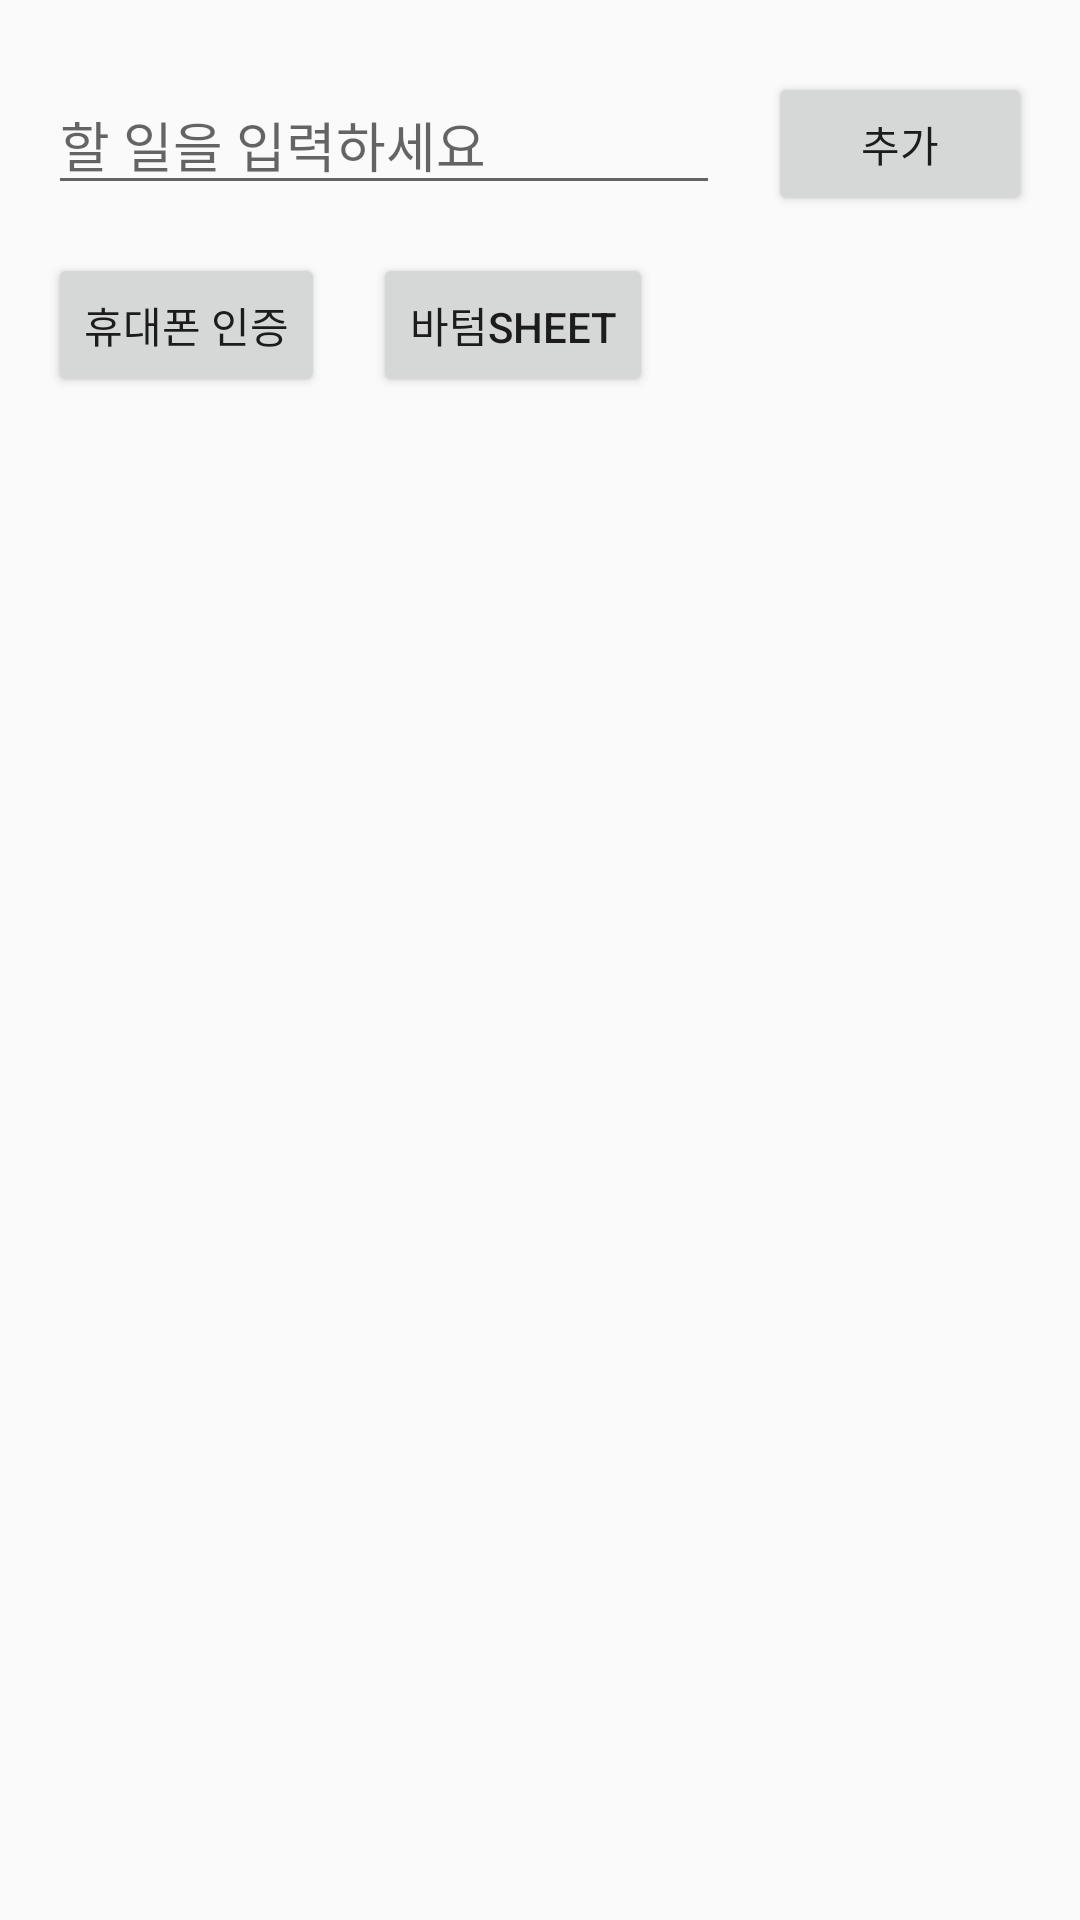

The Android layout XML behind this screen, and the referenced resources:
<!-- AndroidManifest.xml: application theme AppTheme -->
<!-- res/layout/activity_home.xml -->
<?xml version="1.0" encoding="utf-8"?>
<androidx.constraintlayout.widget.ConstraintLayout xmlns:android="http://schemas.android.com/apk/res/android"
    xmlns:app="http://schemas.android.com/apk/res-auto"
    xmlns:tools="http://schemas.android.com/tools"
    android:layout_width="match_parent"
    android:layout_height="match_parent"
    tools:context=".custom.HomeActivity">


    <Button
        android:id="@+id/addButton"
        android:layout_width="wrap_content"
        android:layout_height="wrap_content"
        android:layout_marginTop="24dp"
        android:layout_marginEnd="16dp"
        android:text="추가"
        app:layout_constraintEnd_toEndOf="parent"
        app:layout_constraintTop_toTopOf="parent" />

    <EditText
        android:id="@+id/editText"
        android:layout_width="0dp"
        android:layout_height="wrap_content"
        android:layout_marginStart="16dp"
        android:layout_marginTop="25dp"
        android:layout_marginEnd="16dp"
        android:ems="10"
        android:hint="할 일을 입력하세요"
        android:inputType="textPersonName"
        app:layout_constraintEnd_toStartOf="@+id/addButton"
        app:layout_constraintStart_toStartOf="parent"
        app:layout_constraintTop_toTopOf="parent" />

    <androidx.recyclerview.widget.RecyclerView
        android:id="@+id/recycler_view"
        android:layout_width="0dp"
        android:layout_height="0dp"
        android:layout_marginTop="20dp"
        android:layout_marginStart="16dp"
        android:layout_marginEnd="16dp"
        android:layout_marginBottom="16dp"
        app:layout_constraintBottom_toBottomOf="parent"
        app:layout_constraintEnd_toEndOf="parent"
        app:layout_constraintStart_toStartOf="parent"
        app:layout_constraintTop_toBottomOf="@+id/button_PhoneAuth"
        tools:listitem="@layout/item_todo" />

    <Button
        android:id="@+id/button_PhoneAuth"
        android:layout_width="wrap_content"
        android:layout_height="wrap_content"
        android:layout_marginTop="16dp"
        android:layout_marginStart="16dp"

        android:text="휴대폰 인증"
        app:layout_constraintEnd_toEndOf="parent"
        app:layout_constraintHorizontal_bias="0.0"
        app:layout_constraintStart_toStartOf="parent"
        app:layout_constraintTop_toBottomOf="@+id/editText" />

    <Button
        android:id="@+id/button_bottom_sheet"
        android:layout_width="wrap_content"
        android:layout_height="wrap_content"
        android:layout_marginStart="16dp"
        android:layout_marginTop="16dp"
        android:text="바텀sheet"
        app:layout_constraintStart_toEndOf="@+id/button_PhoneAuth"
        app:layout_constraintTop_toBottomOf="@+id/editText" />

</androidx.constraintlayout.widget.ConstraintLayout>
<!-- res/layout/item_todo.xml (included above) -->
<?xml version="1.0" encoding="utf-8"?>
<androidx.constraintlayout.widget.ConstraintLayout xmlns:android="http://schemas.android.com/apk/res/android"
    xmlns:app="http://schemas.android.com/apk/res-auto"
    xmlns:tools="http://schemas.android.com/tools"
    android:layout_width="match_parent"
    android:layout_height="wrap_content">

    <ImageView
        android:id="@+id/delete_image_view"
        android:layout_width="wrap_content"
        android:layout_height="wrap_content"
        android:layout_marginTop="16dp"
        android:layout_marginEnd="16dp"
        android:layout_marginBottom="16dp"
        app:layout_constraintBottom_toBottomOf="parent"
        app:layout_constraintEnd_toEndOf="parent"
        app:layout_constraintTop_toTopOf="parent"
        app:srcCompat="@drawable/ic_delete_forever_black_24dp" />

    <TextView
        android:id="@+id/todo_text"
        android:layout_width="0dp"
        android:layout_height="wrap_content"
        android:layout_marginStart="16dp"
        android:layout_marginEnd="16dp"
        android:text="숙제"
        app:layout_constraintBottom_toBottomOf="parent"
        app:layout_constraintEnd_toStartOf="@+id/delete_image_view"
        app:layout_constraintStart_toStartOf="parent"
        app:layout_constraintTop_toTopOf="parent" />
</androidx.constraintlayout.widget.ConstraintLayout>
<!-- resources referenced by this layout -->
<resources>
  <style name="AppTheme" parent="Theme.AppCompat.Light.DarkActionBar">
          
          <item name="colorPrimary">@color/colorPrimary</item>
          <item name="colorPrimaryDark">@color/colorPrimaryDark</item>
          <item name="colorAccent">@color/colorAccent</item>
          <item name="bottomSheetDialogTheme">@style/AppBottomSheetDialogTheme</item>
      </style>
  <color name="colorPrimary">#6200EE</color>
  <color name="colorPrimaryDark">#3700B3</color>
  <color name="colorAccent">#03DAC5</color>
  <style name="AppBottomSheetDialogTheme" parent="Theme.Design.Light.BottomSheetDialog">
          <item name="bottomSheetStyle">@style/AppModalStyle</item>
      </style>
  <style name="AppModalStyle" parent="Widget.Design.BottomSheet.Modal">
          <item name="android:background">@drawable/bg_white_radius_8dp</item>
      </style>
</resources>
